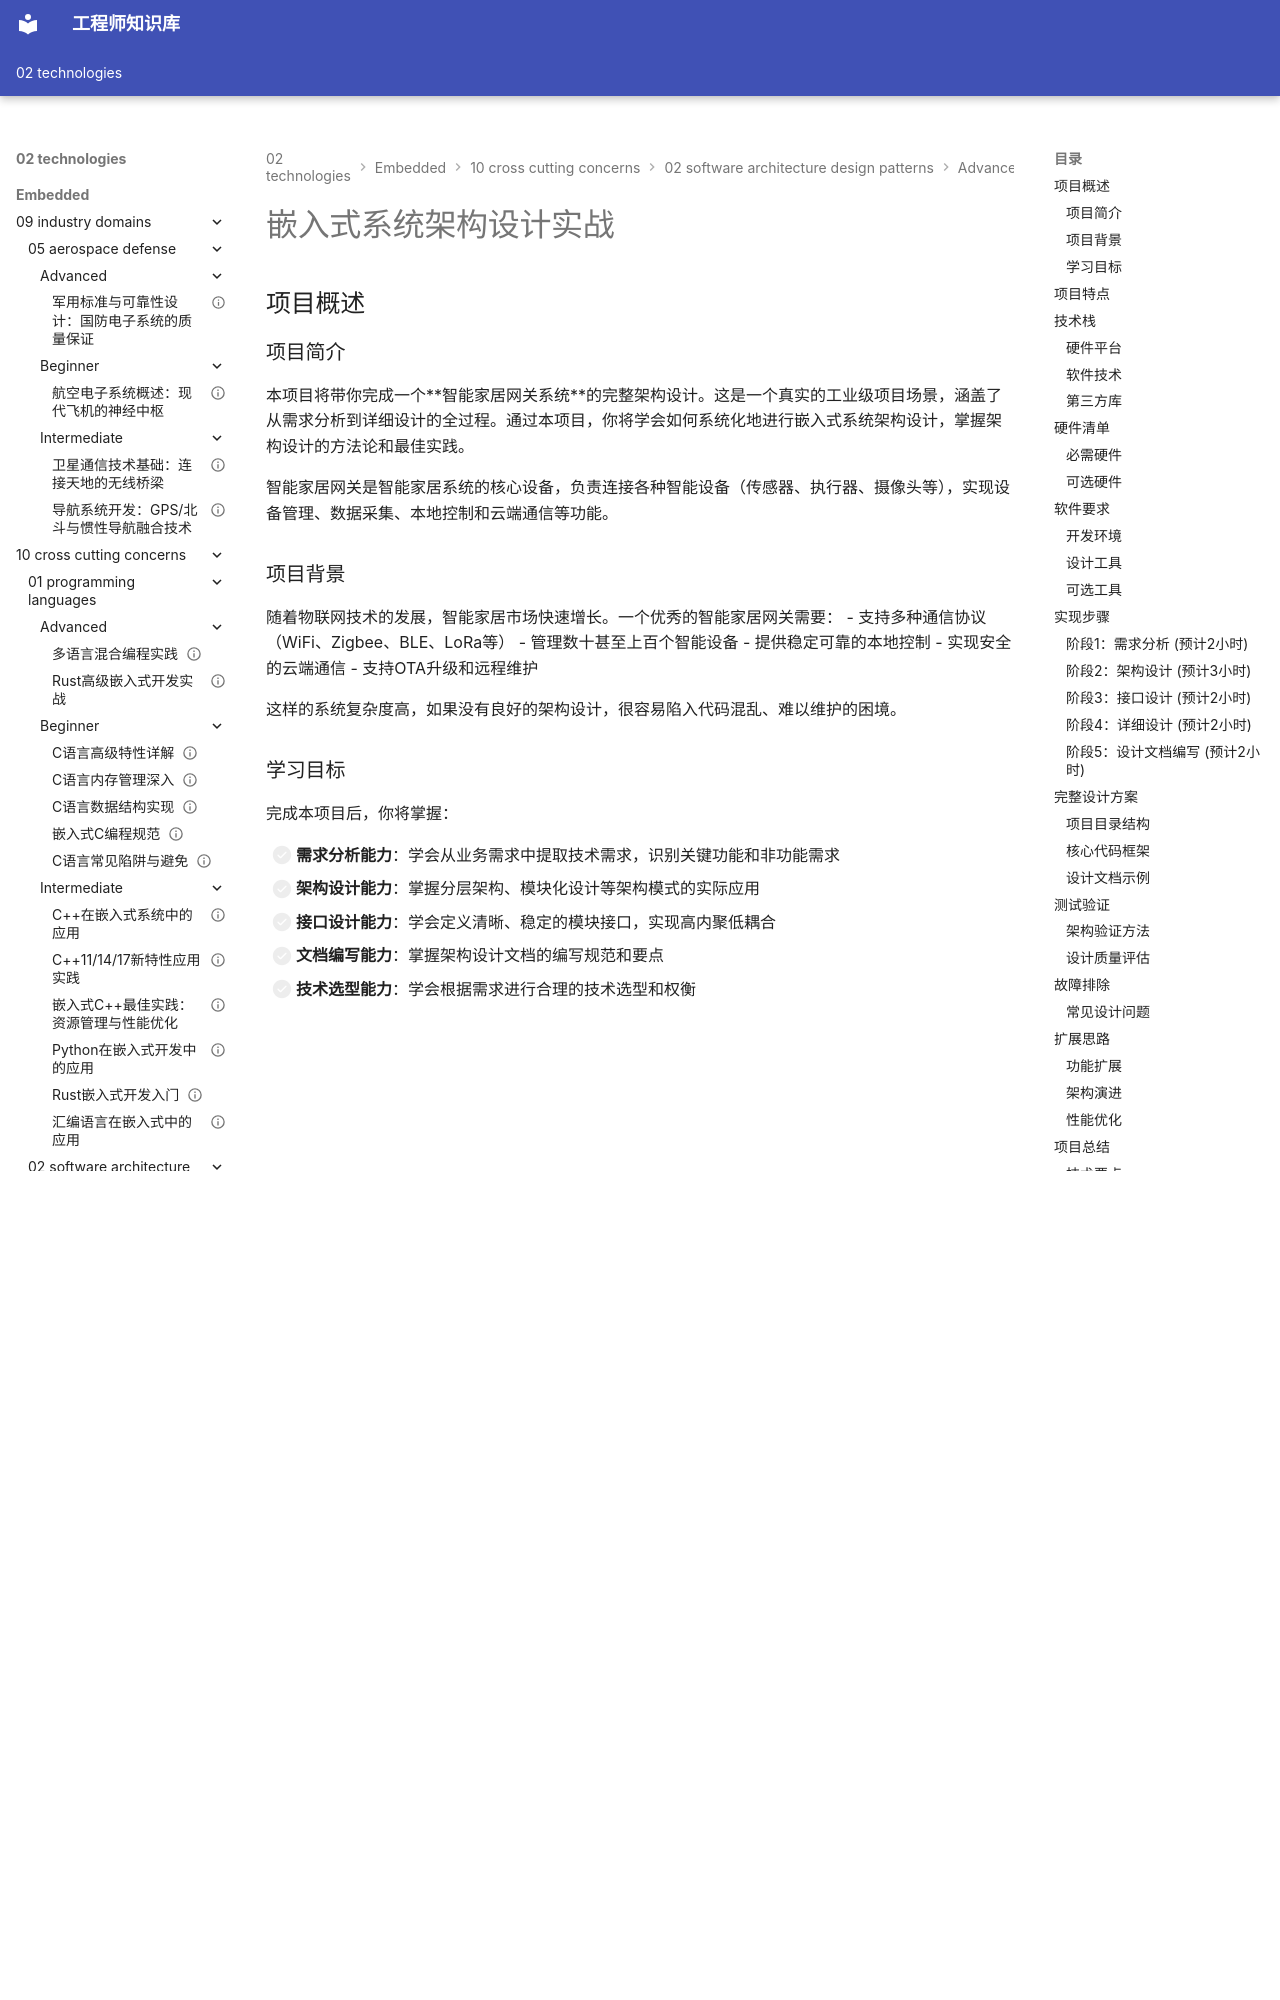

repository: Vuiora/knowledge-os · page: 02-technologies/embedded/10-cross-cutting-concerns/02-software-architecture-design-patterns/advanced/01-embedded-architecture-design/index.html · generator: mkdocs

---
title: "嵌入式系统架构设计实战"
description: "通过完整的智能家居网关项目，学习嵌入式系统架构设计的完整流程，包括需求分析、架构设计、模块划分、接口定义和设计文档编写"
slug: "embedded-architecture-design-practice"

# 分类信息
domain: "横切关注点"
module: "软件架构与设计模式"
content_type: "project"
skill_level: "advanced"

# 标签和关联
tags:
  - 架构设计
  - 系统设计
  - 分层架构
  - 模块化设计
  - 设计文档
prerequisites:
  - "beginner/01-embedded-architecture-overview.md"
  - "beginner/02-layered-architecture.md"
  - "beginner/03-modular-design-principles.md"
related_contents: []

# 学习信息
estimated_time: 200
difficulty_score: 4

# 作者和版本
author: "嵌入式知识平台"
author_id: ""
created_at: "2024-01-15"
updated_at: "2024-01-15"
version: "1.0"

# 语言和本地化
language: "zh-CN"
translations: []

# 状态和可见性
status: "draft"
is_featured: true
is_premium: false

# SEO和元数据
keywords:
  - 嵌入式架构
  - 系统设计
  - 架构实战
  - 智能家居
  - 设计文档
cover_image: ""

# 项目特定信息
project_type: "mixed"
repository: ""
demo_video: ""
---

# 嵌入式系统架构设计实战


## 项目概述

### 项目简介

本项目将带你完成一个**智能家居网关系统**的完整架构设计。这是一个真实的工业级项目场景，涵盖了从需求分析到详细设计的全过程。通过本项目，你将学会如何系统化地进行嵌入式系统架构设计，掌握架构设计的方法论和最佳实践。

智能家居网关是智能家居系统的核心设备，负责连接各种智能设备（传感器、执行器、摄像头等），实现设备管理、数据采集、本地控制和云端通信等功能。

### 项目背景

随着物联网技术的发展，智能家居市场快速增长。一个优秀的智能家居网关需要：
- 支持多种通信协议（WiFi、Zigbee、BLE、LoRa等）
- 管理数十甚至上百个智能设备
- 提供稳定可靠的本地控制
- 实现安全的云端通信
- 支持OTA升级和远程维护

这样的系统复杂度高，如果没有良好的架构设计，很容易陷入代码混乱、难以维护的困境。

### 学习目标

完成本项目后，你将掌握：

- [ ] **需求分析能力**：学会从业务需求中提取技术需求，识别关键功能和非功能需求
- [ ] **架构设计能力**：掌握分层架构、模块化设计等架构模式的实际应用
- [ ] **接口设计能力**：学会定义清晰、稳定的模块接口，实现高内聚低耦合
- [ ] **文档编写能力**：掌握架构设计文档的编写规范和要点
- [ ] **技术选型能力**：学会根据需求进行合理的技术选型和权衡

## 项目特点

- ✨ **真实场景**：基于实际的智能家居网关产品需求
- ✨ **完整流程**：覆盖从需求分析到详细设计的完整过程
- ✨ **方法论导向**：不仅教你设计，更教你如何思考和决策
- ✨ **可落地实施**：设计方案可直接用于实际开发
- ✨ **最佳实践**：融入工业级项目的设计经验和最佳实践


## 技术栈
